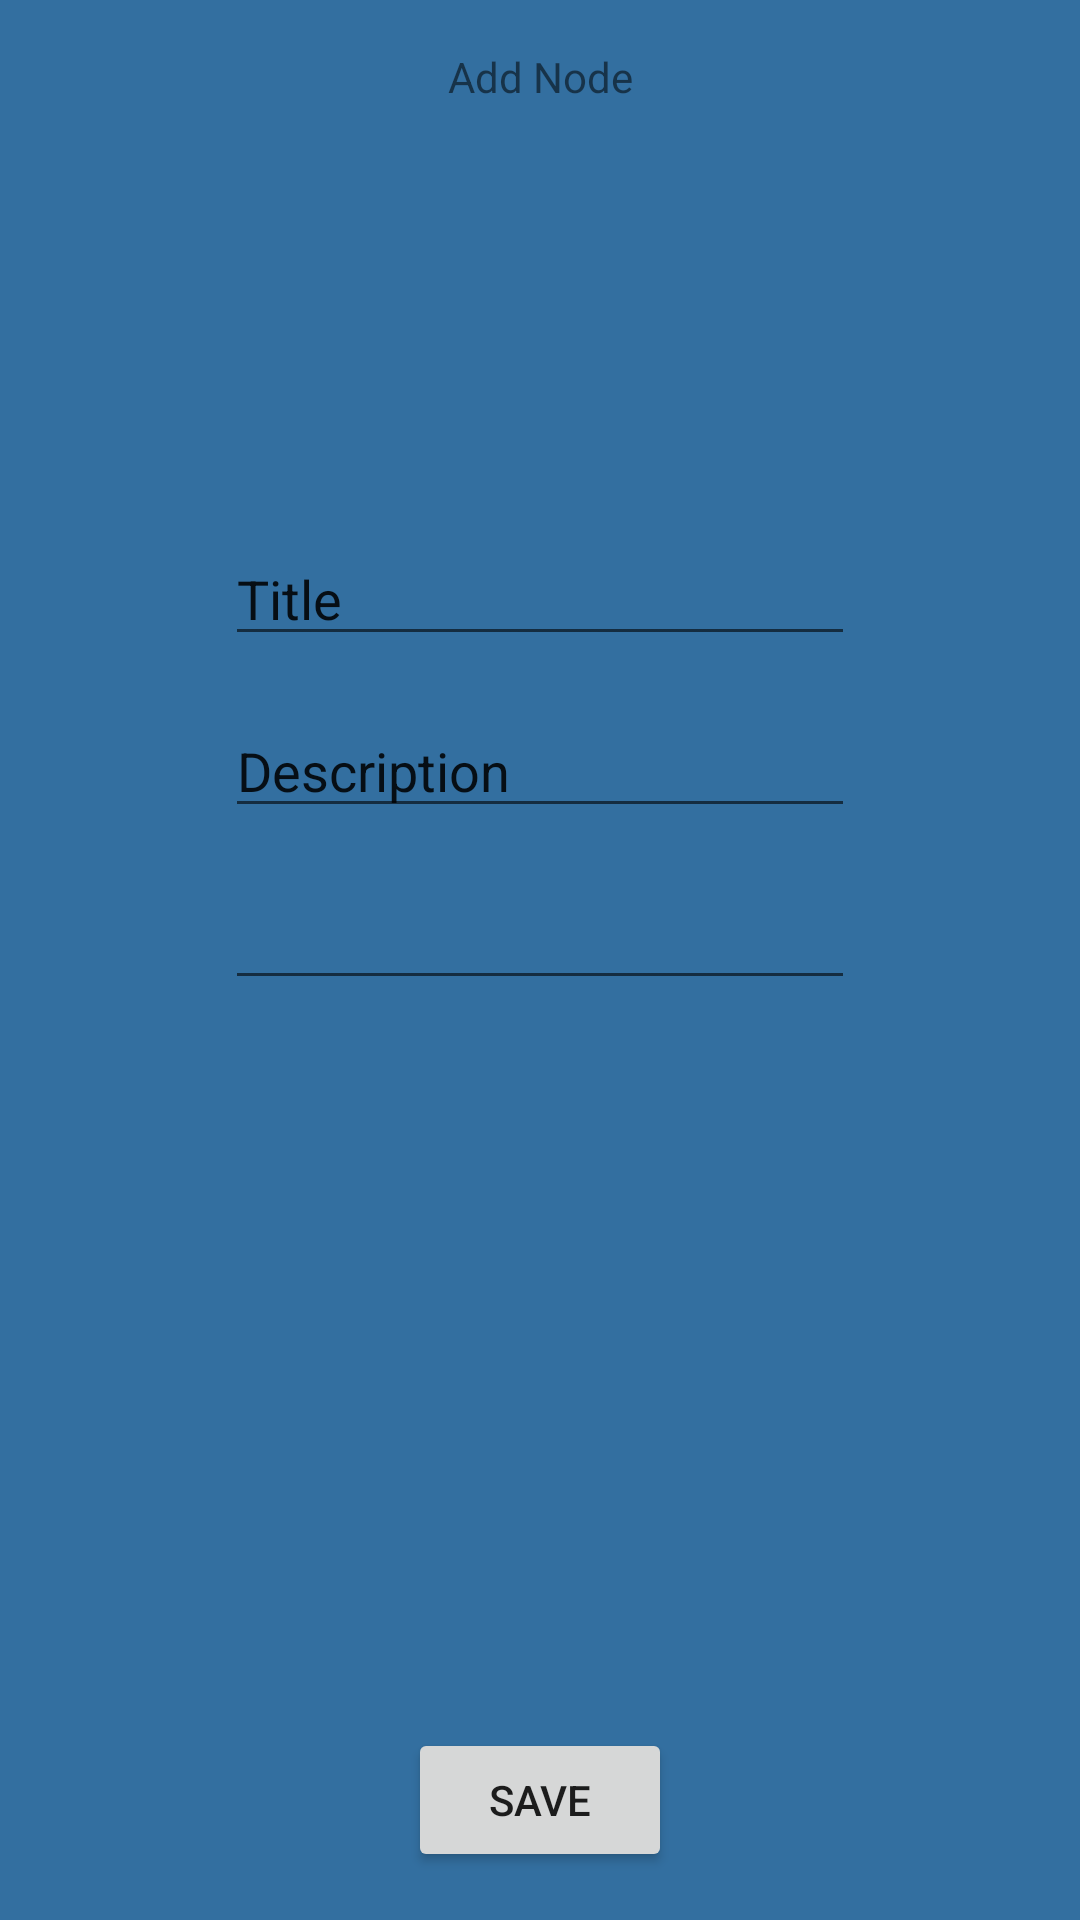

Android layout source for this screen:
<!-- AndroidManifest.xml: application theme AppTheme -->
<!-- res/layout/activity_popup.xml -->
<?xml version="1.0" encoding="utf-8"?>

<androidx.constraintlayout.widget.ConstraintLayout xmlns:android="http://schemas.android.com/apk/res/android"
    xmlns:app="http://schemas.android.com/apk/res-auto"
    xmlns:tools="http://schemas.android.com/tools"
    android:layout_width="match_parent"
    android:layout_height="match_parent"
    android:background="#336FA0"
    tools:context=".popup">

    <TextView
        android:id="@+id/textView"
        android:layout_width="wrap_content"
        android:layout_height="wrap_content"
        android:layout_marginTop="16dp"
        android:text="Add Node"
        app:layout_constraintEnd_toEndOf="parent"
        app:layout_constraintHorizontal_bias=".50"
        app:layout_constraintStart_toStartOf="parent"
        app:layout_constraintTop_toTopOf="parent" />

    <EditText
        android:id="@+id/editTitle"
        android:layout_width="wrap_content"
        android:layout_height="wrap_content"
        android:layout_marginBottom="16dp"
        android:ems="10"
        android:inputType="textPersonName"
        android:text="Title"
        app:layout_constraintBottom_toBottomOf="parent"
        app:layout_constraintEnd_toEndOf="parent"
        app:layout_constraintStart_toStartOf="parent"
        app:layout_constraintTop_toBottomOf="@+id/textView"
        app:layout_constraintVertical_bias="0.26" />

    <EditText
        android:id="@+id/editDesc"
        android:layout_width="wrap_content"
        android:layout_height="wrap_content"
        android:layout_marginTop="16dp"
        android:ems="10"
        android:inputType="textPersonName"
        android:text="Description"
        app:layout_constraintEnd_toEndOf="parent"
        app:layout_constraintStart_toStartOf="parent"
        app:layout_constraintTop_toBottomOf="@+id/editTitle" />

    <EditText
        android:id="@+id/editDate"
        android:layout_width="wrap_content"
        android:layout_height="wrap_content"
        android:layout_marginStart="16dp"
        android:layout_marginTop="16dp"
        android:layout_marginEnd="16dp"
        android:ems="10"
        android:inputType="date"
        app:layout_constraintEnd_toEndOf="parent"
        app:layout_constraintStart_toStartOf="parent"
        app:layout_constraintTop_toBottomOf="@+id/editDesc" />

    <Button
        android:id="@+id/Save"
        android:layout_width="wrap_content"
        android:layout_height="wrap_content"
        android:layout_marginStart="16dp"
        android:layout_marginEnd="16dp"
        android:layout_marginBottom="16dp"
        android:text="Save"
        app:layout_constraintBottom_toBottomOf="parent"
        app:layout_constraintEnd_toEndOf="parent"
        app:layout_constraintStart_toStartOf="parent" />
</androidx.constraintlayout.widget.ConstraintLayout>
<!-- resources referenced by this layout -->
<resources>
  <style name="AppTheme" parent="Theme.AppCompat.Light.NoActionBar">
          
          <item name="colorPrimary">@color/colorPrimary</item>
          <item name="colorPrimaryDark">@color/colorPrimaryDark</item>
          <item name="colorAccent">@color/colorAccent</item>
      </style>
  <!-- not gathered from this repository: default colours our renderer supplied (Android Studio template values) -->
  <color name="colorPrimary">#FF6200EE</color>
  <color name="colorPrimaryDark">#FF3700B3</color>
  <color name="colorAccent">#FF03DAC5</color>
</resources>
